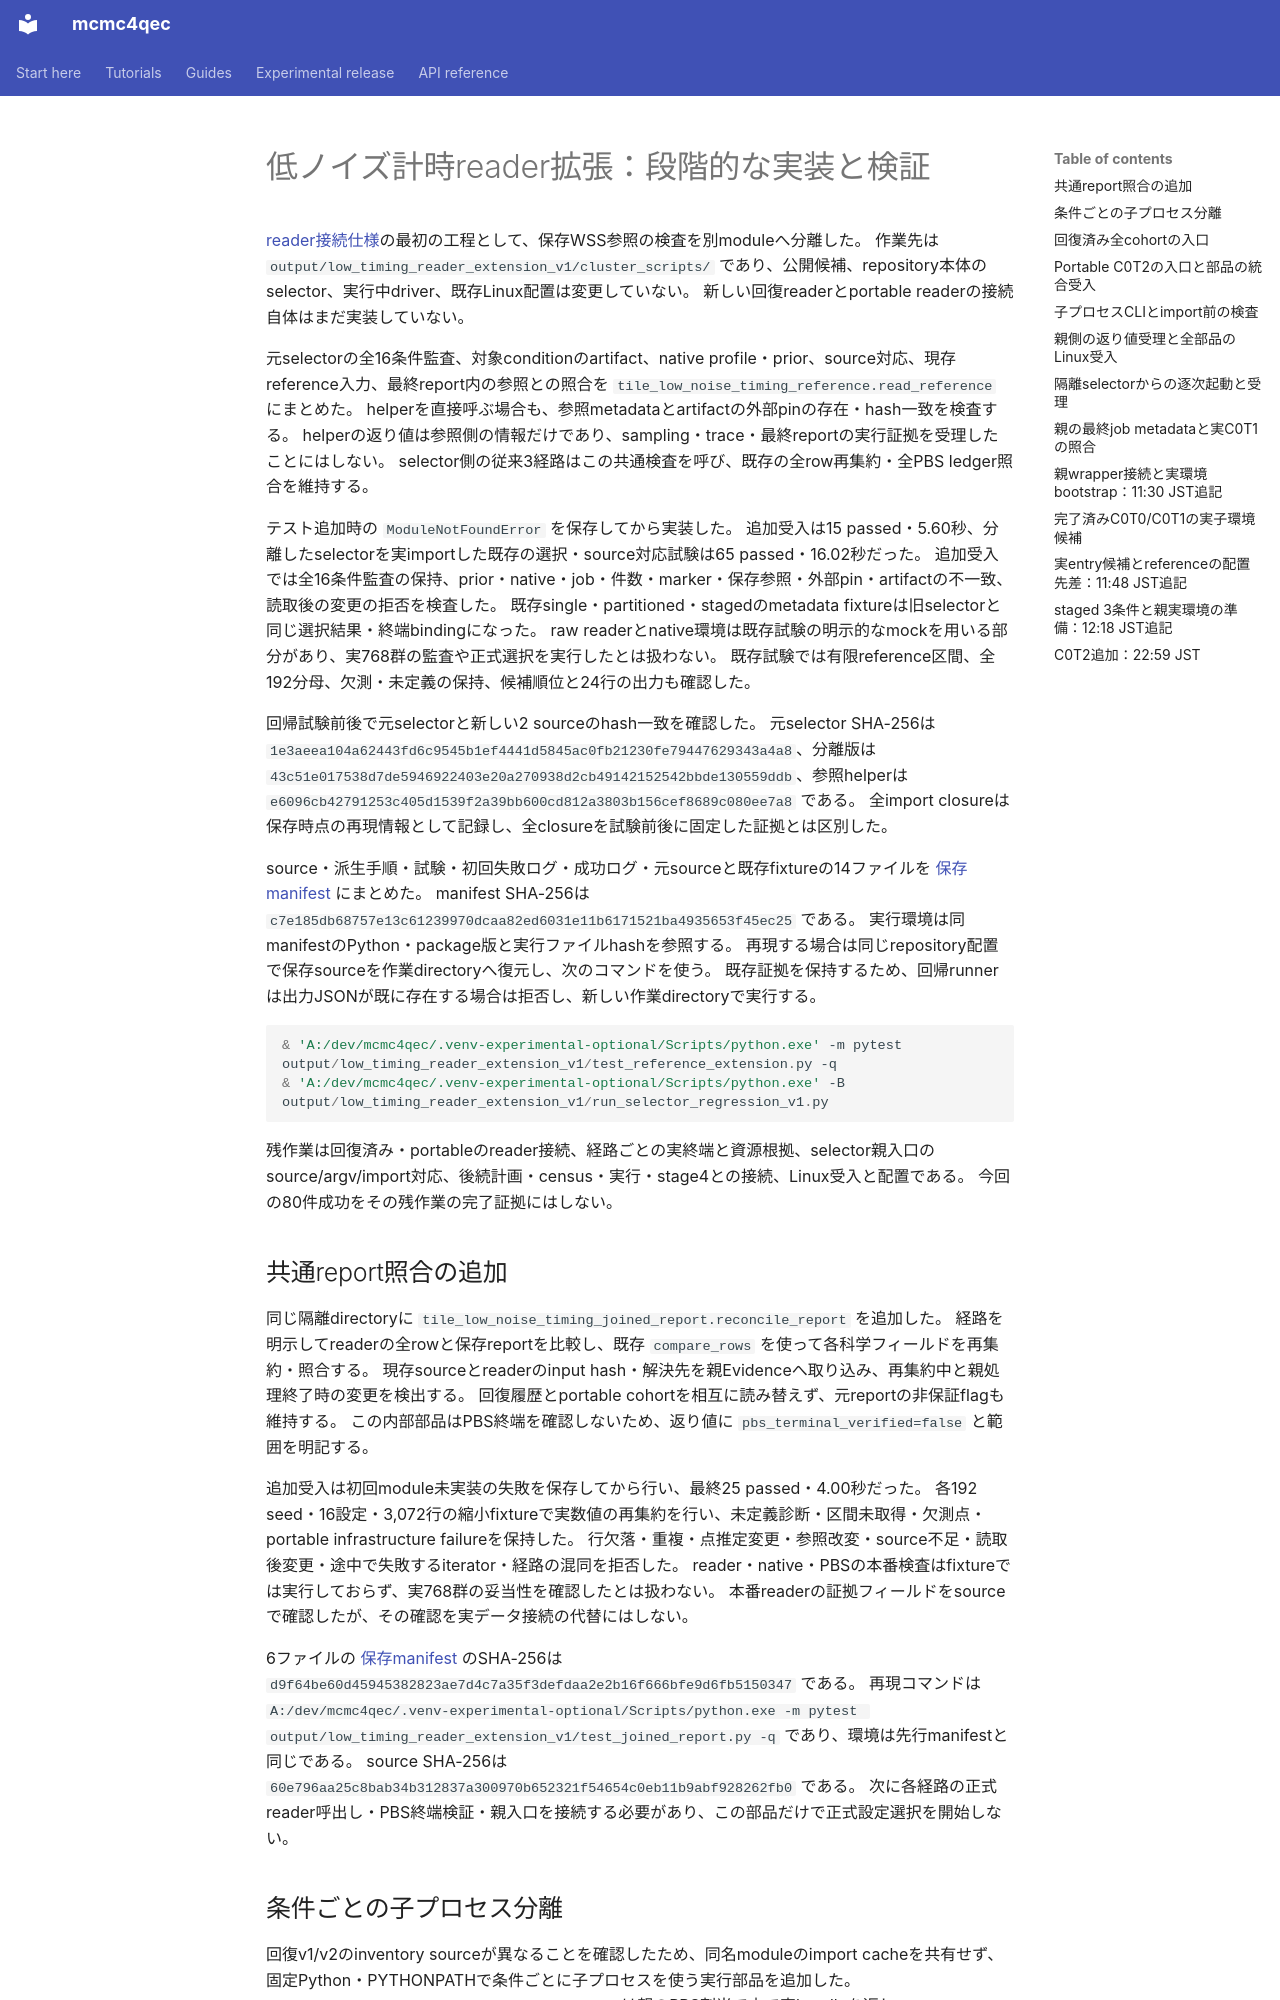

repository: junichiharuna/mcmc4qec · page: wp/low_noise_timing_reference_refactor_2026-10-20_ja/index.html · generator: mkdocs

# 低ノイズ計時reader拡張：段階的な実装と検証

[reader接続仕様](low_noise_timing_reader_extension_spec_2026-10-20_ja.md)の最初の工程として、保存WSS参照の検査を別moduleへ分離した。
作業先は `output/low_timing_reader_extension_v1/cluster_scripts/` であり、公開候補、repository本体のselector、実行中driver、既存Linux配置は変更していない。
新しい回復readerとportable readerの接続自体はまだ実装していない。

元selectorの全16条件監査、対象conditionのartifact、native profile・prior、source対応、現存reference入力、最終report内の参照との照合を `tile_low_noise_timing_reference.read_reference` にまとめた。
helperを直接呼ぶ場合も、参照metadataとartifactの外部pinの存在・hash一致を検査する。
helperの返り値は参照側の情報だけであり、sampling・trace・最終reportの実行証拠を受理したことにはしない。
selector側の従来3経路はこの共通検査を呼び、既存の全row再集約・全PBS ledger照合を維持する。

テスト追加時の `ModuleNotFoundError` を保存してから実装した。
追加受入は15 passed・5.60秒、分離したselectorを実importした既存の選択・source対応試験は65 passed・16.02秒だった。
追加受入では全16条件監査の保持、prior・native・job・件数・marker・保存参照・外部pin・artifactの不一致、読取後の変更の拒否を検査した。
既存single・partitioned・stagedのmetadata fixtureは旧selectorと同じ選択結果・終端bindingになった。
raw readerとnative環境は既存試験の明示的なmockを用いる部分があり、実768群の監査や正式選択を実行したとは扱わない。
既存試験では有限reference区間、全192分母、欠測・未定義の保持、候補順位と24行の出力も確認した。

回帰試験前後で元selectorと新しい2 sourceのhash一致を確認した。
元selector SHA-256は `1e3aeea104a62443fd6c9545b1ef4441d5845ac0fb21230fe79447629343a4a8`、分離版は `43c51e017538d7de5946922403e20a270938d2cb49142152542bbde130559ddb`、参照helperは `e6096cb42791253c405d1539f2a39bb600cd812a3803b156cef8689c080ee7a8` である。
全import closureは保存時点の再現情報として記録し、全closureを試験前後に固定した証拠とは区別した。

source・派生手順・試験・初回失敗ログ・成功ログ・元sourceと既存fixtureの14ファイルを [保存manifest](data_tile_validation_2026-10-17/low_timing_reader_extension_reference_v1/manifest.json) にまとめた。
manifest SHA-256は `c7e185db68757e13c61239970dcaa82ed6031e11b6171521ba4935653f45ec25` である。
実行環境は同manifestのPython・package版と実行ファイルhashを参照する。
再現する場合は同じrepository配置で保存sourceを作業directoryへ復元し、次のコマンドを使う。
既存証拠を保持するため、回帰runnerは出力JSONが既に存在する場合は拒否し、新しい作業directoryで実行する。

```powershell
& 'A:/dev/mcmc4qec/.venv-experimental-optional/Scripts/python.exe' -m pytest output/low_timing_reader_extension_v1/test_reference_extension.py -q
& 'A:/dev/mcmc4qec/.venv-experimental-optional/Scripts/python.exe' -B output/low_timing_reader_extension_v1/run_selector_regression_v1.py
```

残作業は回復済み・portableのreader接続、経路ごとの実終端と資源根拠、selector親入口のsource/argv/import対応、後続計画・census・実行・stage4との接続、Linux受入と配置である。
今回の80件成功をその残作業の完了証拠にはしない。

## 共通report照合の追加

同じ隔離directoryに `tile_low_noise_timing_joined_report.reconcile_report` を追加した。
経路を明示してreaderの全rowと保存reportを比較し、既存 `compare_rows` を使って各科学フィールドを再集約・照合する。
現存sourceとreaderのinput hash・解決先を親Evidenceへ取り込み、再集約中と親処理終了時の変更を検出する。
回復履歴とportable cohortを相互に読み替えず、元reportの非保証flagも維持する。
この内部部品はPBS終端を確認しないため、返り値に `pbs_terminal_verified=false` と範囲を明記する。

追加受入は初回module未実装の失敗を保存してから行い、最終25 passed・4.00秒だった。
各192 seed・16設定・3,072行の縮小fixtureで実数値の再集約を行い、未定義診断・区間未取得・欠測点・portable infrastructure failureを保持した。
行欠落・重複・点推定変更・参照改変・source不足・読取後変更・途中で失敗するiterator・経路の混同を拒否した。
reader・native・PBSの本番検査はfixtureでは実行しておらず、実768群の妥当性を確認したとは扱わない。
本番readerの証拠フィールドをsourceで確認したが、その確認を実データ接続の代替にはしない。

6ファイルの [保存manifest](data_tile_validation_2026-10-17/low_timing_reader_extension_joined_v1/manifest.json) のSHA-256は `d9f64be60d45945382823ae7d4c7a35f3defdaa2e2b16f666bfe9d6fb5150347` である。
再現コマンドは `A:/dev/mcmc4qec/.venv-experimental-optional/Scripts/python.exe -m pytest output/low_timing_reader_extension_v1/test_joined_report.py -q` であり、環境は先行manifestと同じである。
source SHA-256は `60e796aa25c8bab34b312837a300970b652321f54654c0eb11b9abf928262fb0` である。
次に各経路の正式reader呼出し・PBS終端検証・親入口を接続する必要があり、この部品だけで正式設定選択を開始しない。
